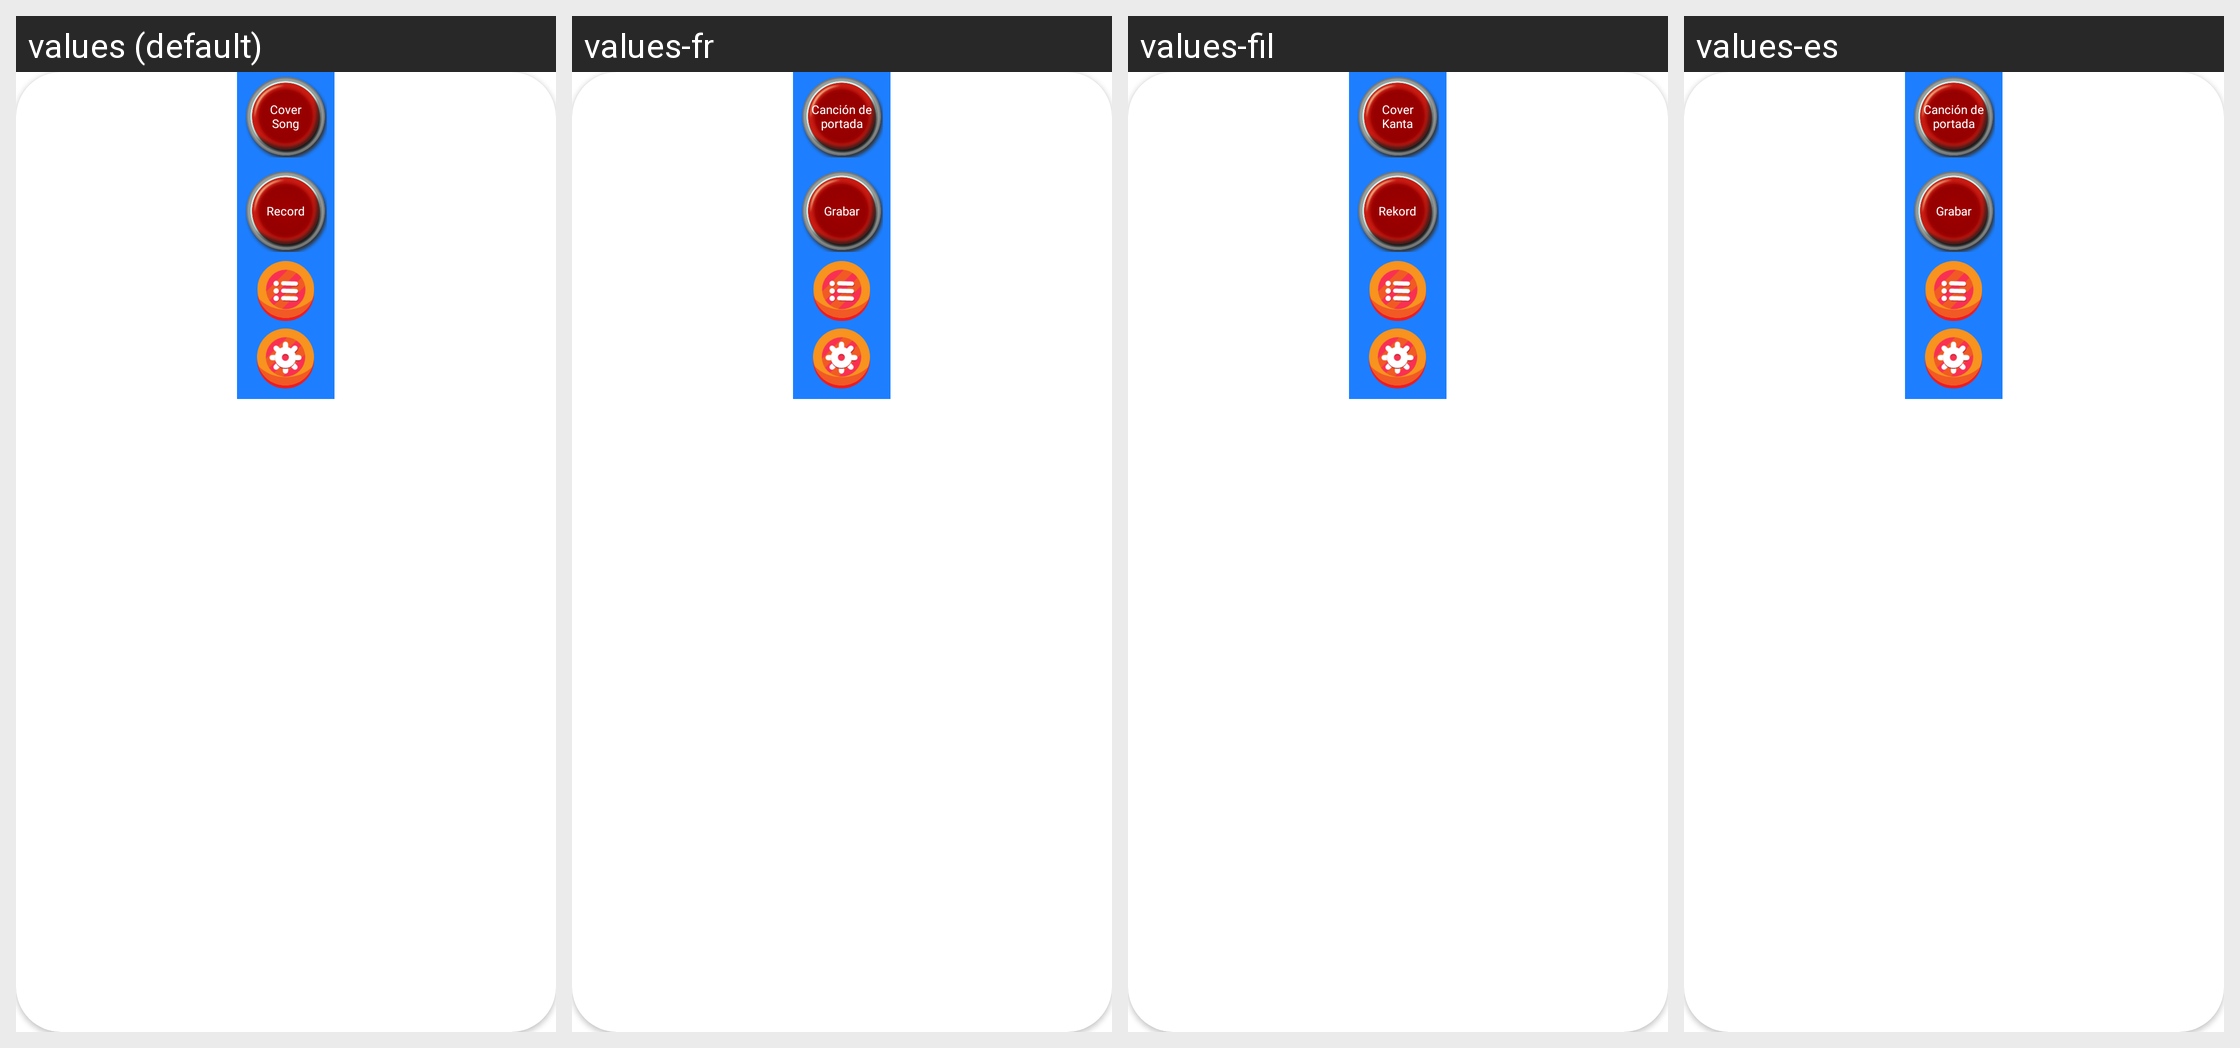

The same Android screen rendered under several of its app's locales, left to right. List the strings drawn on it with the default value and each locale's translation.
Android screen res/layout/widget_record_vertical.xml rendered under 4 locales, left to right: values (default), values-fr, values-fil, values-es. Device: Nexus 5 (rendered at 1080×1920; each locale shown at half size, 540×960, under a caption strip naming it); theme Theme.MaterialComponents.DayNight.NoActionBar.
Other locales in the repository, not shown: values-ar, values-de, values-en, values-hi, values-id, values-in, values-ja, values-ko, values-ms, values-nl, values-pt, values-ru, values-th, values-vi, values-zh.
Strings drawn on this screen, with the default value and each locale's value (text and hints the layout hard-codes, and strings that could not be matched under every locale, appear in the picture but are not listed):

cover_song
  values: Cover
      Song
  values-fr: Canción de
      portada
  values-fil: Cover
      Kanta
  values-es: Canción de
      portada

record
  values: Record
  values-fr: Grabar
  values-fil: Rekord
  values-es: Grabar
